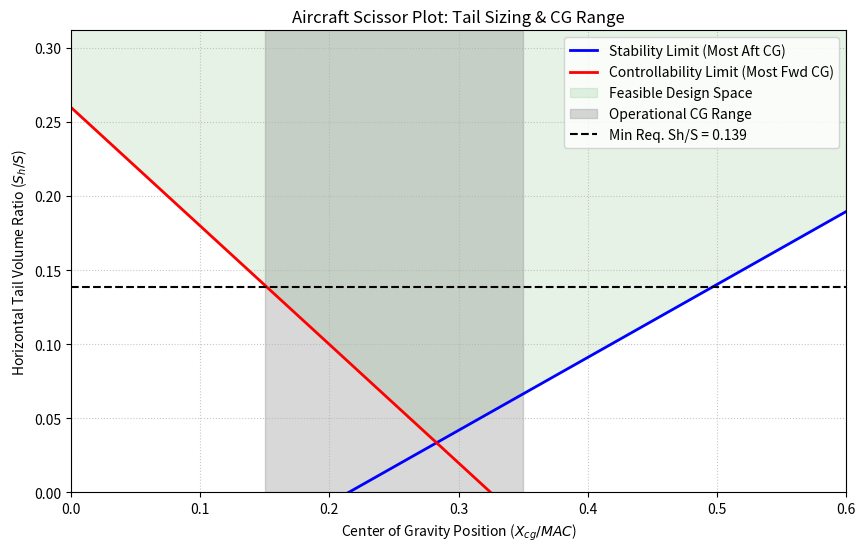

The script that saved this image:
#gemini generated scissor plot

import numpy as np
import matplotlib.pyplot as plt

# ==========================================
# INPUT VARIABLES (Replace with your data)
# ==========================================

# General Parameters
x_ac = 0.26490730691191755 # Aerodynamic center of aircraft-less-tail (fraction of MAC)
mac = 4.11  # MAC
l_h = 16.06566495  # distance from tail AC to Wing AC
lh_c = l_h/mac         # Tail moment arm normalized by MAC
Vh_V = 1        # Tail speed ratio (Vh / V)

# Stability Parameters (Cruise Condition)
SM = 0.05          # Required Stability Margin (fraction of MAC, e.g., 5%)
CL_ah = 4.0        # Lift curve slope of the horizontal tail (1/rad)
CL_aAh = 5.0       # Lift curve slope of the aircraft-less-tail (1/rad)
de_da = 0.35       # Downwash gradient (d_epsilon / d_alpha)

# Controllability Parameters (Approach/Landing with flaps)
Cm_ac = -0.15      # Pitching moment coefficient about a.c. (typically negative due to flaps)
CL_Ah = 2.5        # Lift coefficient of aircraft-less-tail at minimum speed
CL_h = -0.8        # Maximum negative lift coefficient of the tail 

# Operational CG Range (from your loading diagram)
cg_fwd = 0.15      # Most forward operational CG (fraction of MAC)
cg_aft = 0.35      # Most aft operational CG (fraction of MAC)

# ==========================================
# SCISSOR PLOT CALCULATIONS
# ==========================================

# Generate a range of CG positions for the x-axis (from 0 to 60% MAC)
x_cg_range = np.linspace(0.0, 0.6, 100)

# 1. Stability Curve Calculation
# Sh/S = (xcg - x_ac + SM) / [ (CL_ah / CL_aAh) * (1 - de/da) * (lh/c) * (Vh/V)^2 ]
K_stab = (CL_ah / CL_aAh) * (1 - de_da) * lh_c * (Vh_V**2)
Sh_S_stability = (x_cg_range - x_ac + SM) / K_stab

# 2. Controllability Curve Calculation
# Sh/S = [Cm_ac + CL_Ah * (xcg - x_ac)] / [ CL_h * (lh/c) * (Vh/V)^2 ]
K_cont = CL_h * lh_c * (Vh_V**2)
Sh_S_controllability = (Cm_ac + CL_Ah * (x_cg_range - x_ac)) / K_cont

# ==========================================
# PLOTTING
# ==========================================

plt.figure(figsize=(10, 6))

# Plot the boundaries
plt.plot(x_cg_range, Sh_S_stability, 'b-', linewidth=2, label='Stability Limit (Most Aft CG)')
plt.plot(x_cg_range, Sh_S_controllability, 'r-', linewidth=2, label='Controllability Limit (Most Fwd CG)')

# Fill the feasible region
plt.fill_between(x_cg_range, 
                 np.maximum(Sh_S_stability, Sh_S_controllability), 
                 1.0, # arbitrary upper limit for Sh/S
                 color='green', alpha=0.1, label='Feasible Design Space')

# Overlay the Operational CG Range
plt.axvspan(cg_fwd, cg_aft, color='gray', alpha=0.3, label='Operational CG Range')

# Find intersection to determine minimum required Sh/S for the specific CG range
idx_aft = np.abs(x_cg_range - cg_aft).argmin()
idx_fwd = np.abs(x_cg_range - cg_fwd).argmin()
min_Sh_S_stab = Sh_S_stability[idx_aft]
min_Sh_S_cont = Sh_S_controllability[idx_fwd]
required_Sh_S = max(min_Sh_S_stab, min_Sh_S_cont)

plt.axhline(required_Sh_S, color='k', linestyle='--', label=f'Min Req. Sh/S = {required_Sh_S:.3f}')

# Formatting the plot
plt.title('Aircraft Scissor Plot: Tail Sizing & CG Range')
plt.xlabel('Center of Gravity Position ($X_{cg} / MAC$)')
plt.ylabel('Horizontal Tail Volume Ratio ($S_h / S$)')
plt.xlim([0.0, 0.6])
plt.ylim([0.0, max(Sh_S_controllability[0], Sh_S_stability[-1]) * 1.2])
plt.grid(True, linestyle=':', alpha=0.7)
plt.legend(loc='upper right')

plt.show()
